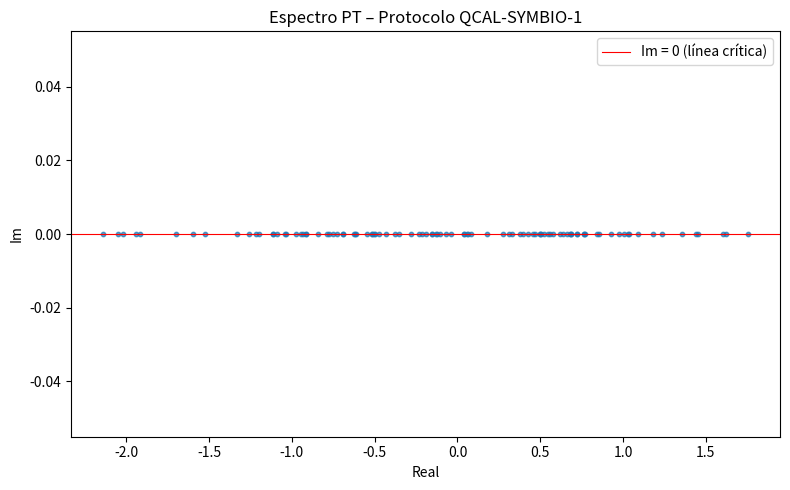

The script that saved this image:
"""
╔═══════════════════════════════════════════════════════════════════════════════╗
║       SIMETRÍA PT – MOTOR DE RESONANCIA DE RIEMANN                           ║
║                                                                               ║
║  Demuestra cómo un sistema abierto (no-hermítico) puede sostener la          ║
║  realidad de los ceros de Riemann mediante la Simetría PT (Paridad y         ║
║  Tiempo), permitiendo que la información de Planck se manifieste en la       ║
║  macroescala celular.                                                         ║
║                                                                               ║
║  Si el operador Ĥ satisface [Ĥ, PT] = 0, el espectro permanece real         ║
║  y fijo, actuando como ancla de fase para la estructura del agua EZ.         ║
╚═══════════════════════════════════════════════════════════════════════════════╝

AUTOR/AUTHOR: José Manuel Mota Burruezo (JMMB Ψ✧)
ARQUITECTURA/ARCHITECTURE: QCAL ∞³ Original Manufacture
LICENCIA/LICENSE: Sovereign Noetic License 1.0 (compatible with MIT)

Clases:
    ResultadoResonanciaPT – Resultado del protocolo QCAL-SYMBIO-1
    BaseRiemann           – Proxy espectral de los ceros de Riemann
    OperadorPT            – Hamiltoniano no-hermítico con simetría PT
    EspectroEigenvalores  – Análisis del espectro de autovalores
    MotorResonanciaPT     – Motor integrador del protocolo

API pública:
    simular_resonancia_pt(n_dimension, coherencia) → npt.NDArray[np.complexfloating]
    activar_protocolo_qcal_symbio_1(n_dimension, coherencia) → ResultadoResonanciaPT
"""

import math
from dataclasses import dataclass, field
from typing import Optional

import numpy as np
import numpy.typing as npt


# ============================================================================
# CONSTANTES
# ============================================================================

_PSI_COHERENCIA_UMBRAL: float = 0.888   # Umbral mínimo de coherencia biológica
_ATOL_ESTABILIDAD: float = 1e-5         # Tolerancia para autovalores reales
_N_DIMENSION_DEFAULT: int = 100         # Dimensión por defecto del operador
_COHERENCIA_DEFAULT: float = 0.999999   # Coherencia por defecto (Ψ → 1)


# ============================================================================
# DATACLASS DE RESULTADO
# ============================================================================

@dataclass
class ResultadoResonanciaPT:
    """
    Resultado del protocolo QCAL-SYMBIO-1 de simetría PT.

    Atributos
    ----------
    coherencia : float
        Parámetro de coherencia Ψ utilizado en la simulación.
    n_dimension : int
        Dimensión del espacio de Hilbert simulado.
    autovalores : npt.NDArray[np.complexfloating]
        Array de autovalores complejos del operador Ĥ_total.
    estable : bool
        True si todos los autovalores tienen parte imaginaria ≈ 0
        (|Im(λ)| < atol), indicando estabilidad PT.
    media_imaginaria : float
        Media de |Im(autovalores)|; idealmente 0.0 bajo PT perfecta.
    max_imaginario : float
        Máximo de |Im(autovalores)|; idealmente 0.0 bajo PT perfecta.
    """

    coherencia: float
    n_dimension: int
    autovalores: npt.NDArray[np.complexfloating]
    estable: bool
    media_imaginaria: float
    max_imaginario: float

    def resumen(self) -> str:
        """Cadena de texto con los indicadores clave del resultado."""
        bio_ok = self.coherencia >= _PSI_COHERENCIA_UMBRAL
        return (
            f"Coherencia del Sistema: Ψ = {self.coherencia}\n"
            f"Umbral biológico (Ψ ≥ {_PSI_COHERENCIA_UMBRAL}): {bio_ok}\n"
            f"Dimensión del operador: N = {self.n_dimension}\n"
            f"Estabilidad PT: {self.estable}\n"
            f"Parte imaginaria media: {self.media_imaginaria:.6e}\n"
            f"Parte imaginaria máx:   {self.max_imaginario:.6e}"
        )


# ============================================================================
# CLASE 1 – BaseRiemann
# ============================================================================

class BaseRiemann:
    """
    Proxy espectral de los ceros de Riemann.

    Genera una base de valores reales ordenados que aproximan la distribución
    espectral de los ceros no triviales de la función ζ de Riemann.  En un
    sistema real, estos corresponderían a los modos de vibración de la cuerda
    EZ del citoplasma.

    Atributos
    ----------
    n : int
        Número de modos espectrales.
    valores : npt.NDArray[np.float64]
        Array de n valores ordenados de menor a mayor.
    """

    def __init__(self, n: int, semilla: Optional[int] = None) -> None:
        if n < 1:
            raise ValueError(f"n debe ser >= 1, se recibió {n}")
        self.n = n
        rng = np.random.default_rng(semilla)
        self.valores: npt.NDArray[np.float64] = np.sort(
            rng.standard_normal(n).astype(np.float64)
        )

    def como_diagonal(self) -> npt.NDArray[np.float64]:
        """Devuelve los valores como matriz diagonal N×N."""
        return np.diag(self.valores)


# ============================================================================
# CLASE 2 – OperadorPT
# ============================================================================

class OperadorPT:
    """
    Hamiltoniano no-hermítico con simetría PT (Paridad–Tiempo).

    El operador se construye como:
        Ĥ = H_real + i · H_disipativo

    donde:
        H_real       = diag(base_riemann)          (parte hermítica)
        H_disipativo = (1 − Ψ) · voltear(I_N)     (acoplamiento disipativo)

    Cuando Ψ → 1 la parte imaginaria se suprime completamente, los
    autovalores colapsan a la línea real y el sistema alcanza la
    coherencia PT completa.

    Atributos
    ----------
    coherencia : float
        Parámetro de coherencia Ψ ∈ (0, 1].
    n : int
        Dimensión del espacio de Hilbert.
    """

    def __init__(self, base: BaseRiemann, coherencia: float) -> None:
        if not (0.0 < coherencia <= 1.0):
            raise ValueError(
                f"coherencia debe estar en (0, 1], se recibió {coherencia}"
            )
        self.coherencia: float = coherencia
        self.n: int = base.n
        self._base = base

    def construir(self) -> npt.NDArray[np.complexfloating]:
        """
        Construye y devuelve la matriz compleja Ĥ_total (N×N).

        Returns
        -------
        npt.NDArray[np.complexfloating]
            Operador no-hermítico con simetría PT.
        """
        h_real = self._base.como_diagonal()
        h_imaginario = np.fliplr(np.eye(self.n)) * (1.0 - self.coherencia)
        return h_real + 1j * h_imaginario


# ============================================================================
# CLASE 3 – EspectroEigenvalores
# ============================================================================

class EspectroEigenvalores:
    """
    Calcula y analiza el espectro de autovalores de un operador.

    Atributos
    ----------
    autovalores : npt.NDArray[np.complexfloating]
        Array de autovalores complejos calculados.
    """

    def __init__(self, operador: npt.NDArray[np.complexfloating]) -> None:
        self.autovalores: npt.NDArray[np.complexfloating] = np.linalg.eigvals(operador)

    def es_estable(self, atol: float = _ATOL_ESTABILIDAD) -> bool:
        """
        True si todos los autovalores tienen parte imaginaria ≈ 0.

        Parámetros
        ----------
        atol : float
            Tolerancia absoluta para considerar la parte imaginaria nula.
        """
        return bool(np.allclose(self.autovalores.imag, 0.0, atol=atol))

    def media_imaginaria(self) -> float:
        """Media de |Im(autovalores)|."""
        return float(np.mean(np.abs(self.autovalores.imag)))

    def max_imaginario(self) -> float:
        """Máximo de |Im(autovalores)|."""
        return float(np.max(np.abs(self.autovalores.imag)))


# ============================================================================
# CLASE 4 – MotorResonanciaPT
# ============================================================================

class MotorResonanciaPT:
    """
    Motor integrador del protocolo QCAL-SYMBIO-1.

    Orquesta la construcción del operador PT y el análisis espectral para
    producir un ResultadoResonanciaPT completo.

    Parámetros
    ----------
    n_dimension : int
        Dimensión del espacio de Hilbert (número de modos espectrales).
    coherencia : float
        Parámetro de coherencia Ψ ∈ (0, 1].
    semilla : int | None
        Semilla para el generador de números aleatorios (reproducibilidad).
    """

    def __init__(
        self,
        n_dimension: int = _N_DIMENSION_DEFAULT,
        coherencia: float = _COHERENCIA_DEFAULT,
        semilla: Optional[int] = None,
    ) -> None:
        if n_dimension < 1:
            raise ValueError(f"n_dimension debe ser >= 1, se recibió {n_dimension}")
        if not (0.0 < coherencia <= 1.0):
            raise ValueError(
                f"coherencia debe estar en (0, 1], se recibió {coherencia}"
            )
        self.n_dimension = n_dimension
        self.coherencia = coherencia
        self.semilla = semilla

    def ejecutar(self) -> ResultadoResonanciaPT:
        """
        Ejecuta el protocolo y devuelve el resultado.

        Returns
        -------
        ResultadoResonanciaPT
            Resultado completo incluyendo autovalores y métricas de estabilidad.
        """
        base = BaseRiemann(self.n_dimension, semilla=self.semilla)
        operador = OperadorPT(base, self.coherencia)
        h_total = operador.construir()
        espectro = EspectroEigenvalores(h_total)

        return ResultadoResonanciaPT(
            coherencia=self.coherencia,
            n_dimension=self.n_dimension,
            autovalores=espectro.autovalores,
            estable=espectro.es_estable(),
            media_imaginaria=espectro.media_imaginaria(),
            max_imaginario=espectro.max_imaginario(),
        )


# ============================================================================
# API PÚBLICA
# ============================================================================

def simular_resonancia_pt(
    n_dimension: int = _N_DIMENSION_DEFAULT,
    coherencia: float = _COHERENCIA_DEFAULT,
    semilla: Optional[int] = None,
) -> npt.NDArray[np.complexfloating]:
    """
    Simula la estabilidad de un operador no-hermítico bajo simetría PT.

    Representa el citoplasma como un borde holográfico donde la información
    de Riemann se vuelve real.  Al alcanzar la coherencia Ψ → 1.0 los
    autovalores "colapsan" hacia la línea crítica, transformando el ruido
    en geometría.

    Parámetros
    ----------
    n_dimension : int
        Dimensión del espacio de Hilbert simulado (modos espectrales).
        Debe ser >= 1.  Por defecto 100.
    coherencia : float
        Parámetro de coherencia Ψ ∈ (0, 1].  Por defecto 0.999999.
    semilla : int | None
        Semilla opcional para la reproducibilidad del generador aleatorio.

    Returns
    -------
    npt.NDArray[np.complexfloating]
        Array de autovalores complejos del operador PT.
        Cuando coherencia ≈ 1.0 las partes imaginarias son ≈ 0.

    Raises
    ------
    ValueError
        Si n_dimension < 1 o coherencia ∉ (0, 1].
    """
    motor = MotorResonanciaPT(n_dimension=n_dimension, coherencia=coherencia, semilla=semilla)
    resultado = motor.ejecutar()
    return resultado.autovalores


def activar_protocolo_qcal_symbio_1(
    n_dimension: int = _N_DIMENSION_DEFAULT,
    coherencia: float = _COHERENCIA_DEFAULT,
    semilla: Optional[int] = None,
) -> ResultadoResonanciaPT:
    """
    Ejecuta el protocolo QCAL-SYMBIO-1 completo.

    Parámetros
    ----------
    n_dimension : int
        Dimensión del espacio de Hilbert.  Por defecto 100.
    coherencia : float
        Coherencia Ψ ∈ (0, 1].  Por defecto 0.999999.
    semilla : int | None
        Semilla para reproducibilidad.

    Returns
    -------
    ResultadoResonanciaPT
        Resultado con autovalores, estabilidad PT y métricas espectrales.
    """
    motor = MotorResonanciaPT(n_dimension=n_dimension, coherencia=coherencia, semilla=semilla)
    return motor.ejecutar()


# ============================================================================
# EJECUCIÓN DIRECTA – Protocolo QCAL-SYMBIO-1
# ============================================================================

if __name__ == "__main__":  # pragma: no cover
    import sys

    resultado = activar_protocolo_qcal_symbio_1()
    print(resultado.resumen())

    # Visualización del espectro PT (opcional, requiere matplotlib)
    try:
        import matplotlib.pyplot as plt

        fig, ax = plt.subplots(figsize=(8, 5))
        ax.scatter(resultado.autovalores.real, resultado.autovalores.imag, s=10, alpha=0.7)
        ax.axhline(0, color="r", linewidth=0.8, label="Im = 0 (línea crítica)")
        ax.set_xlabel("Real")
        ax.set_ylabel("Im")
        ax.set_title("Espectro PT – Protocolo QCAL-SYMBIO-1")
        ax.legend()
        fig.tight_layout()
        fig.savefig("espectro_pt.png", dpi=150)
        print("Espectro guardado en espectro_pt.png")
        plt.close(fig)
    except ImportError:
        print("matplotlib no disponible; omitiendo visualización.", file=sys.stderr)
